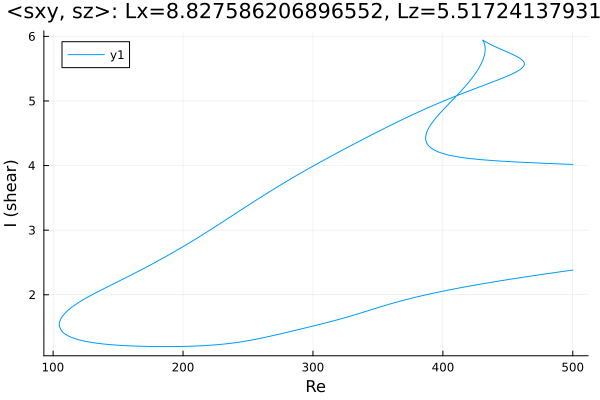

Values plotted in this chart, from the file beside it:
Re, shear
500.0, 4.017
499.1, 4.018
497.7, 4.019
496.3, 4.02
494.9, 4.021
493.5, 4.023
492.1, 4.024
490.6, 4.025
489.2, 4.026
487.8, 4.027
486.4, 4.028
485, 4.03
483.6, 4.031
482.2, 4.032
480.7, 4.033
479.3, 4.034
477.9, 4.036
476.5, 4.037
475.1, 4.038
473.7, 4.039
472.3, 4.04
470.8, 4.042
469.4, 4.043
468, 4.044
466.6, 4.046
465.2, 4.047
463.8, 4.048
462.4, 4.05
460.9, 4.051
459.5, 4.052
458.1, 4.054
456.7, 4.055
455.3, 4.057
453.9, 4.058
452.5, 4.06
451, 4.061
449.6, 4.063
448.2, 4.065
446.8, 4.066
445.4, 4.068
444, 4.07
442.6, 4.072
441.1, 4.074
439.7, 4.076
438.3, 4.078
436.9, 4.08
435.5, 4.082
434.1, 4.084
432.7, 4.086
431.2, 4.089
429.8, 4.091
428.4, 4.094
427, 4.096
425.6, 4.099
424.2, 4.102
422.8, 4.105
421.4, 4.108
419.9, 4.111
418.5, 4.115
417.1, 4.118
... 860 more rows
